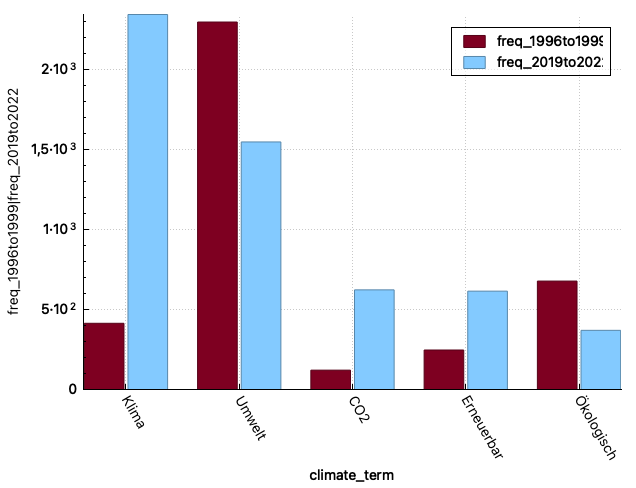

The data file committed next to this chart (first rows):
climate_term; freq_1996to1999; freq_2019to2022; freq_diff
Klima; 414; 2345; 1931
Umwelt; 2298; 1548; 750
CO2; 121; 623; 502
Erneuerbar; 247; 615; 368
Ökologisch; 678; 370; 308
